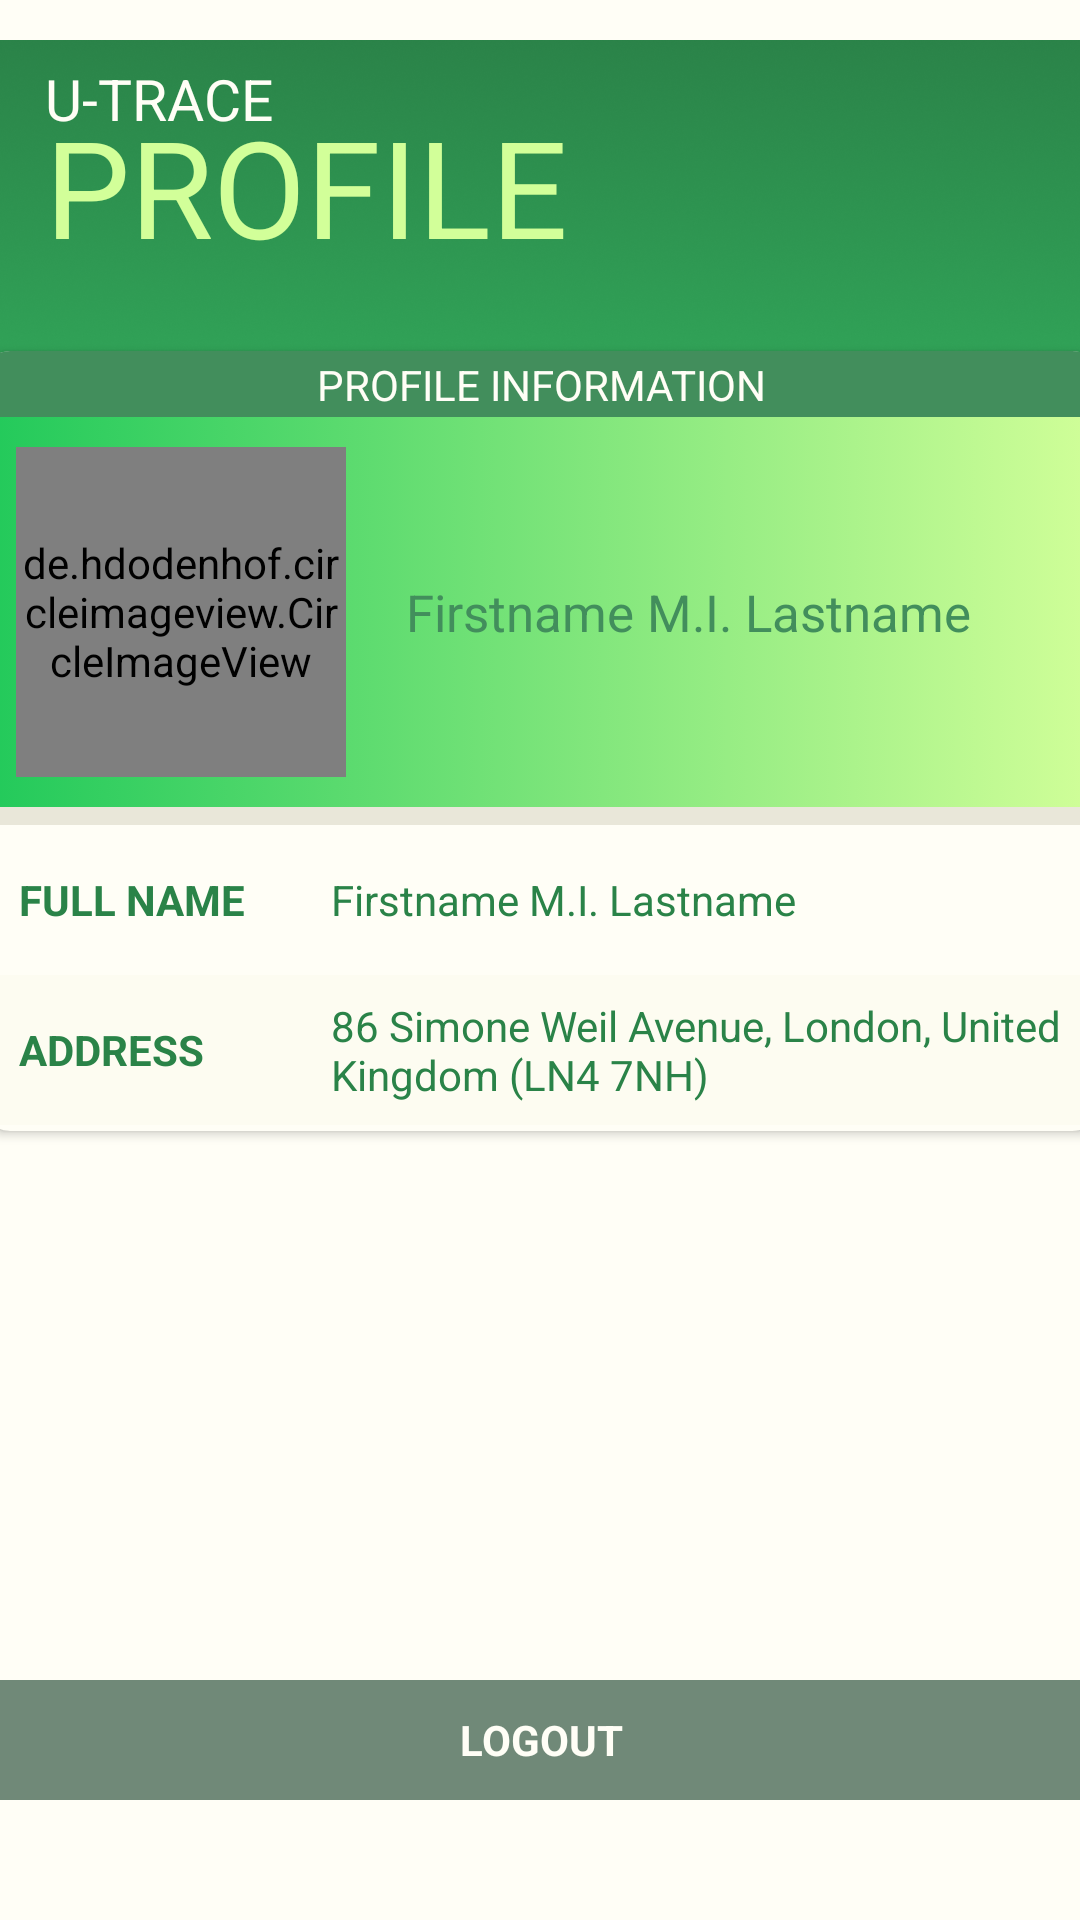

Reconstruct the res/layout file that produces this screen, plus the resources it refers to.
<!-- AndroidManifest.xml: application theme Theme.Utrace_cts -->
<!-- res/layout/fragment_profile.xml -->
<?xml version="1.0" encoding="utf-8"?>
<androidx.core.widget.NestedScrollView xmlns:android="http://schemas.android.com/apk/res/android"
    xmlns:app="http://schemas.android.com/apk/res-auto"
    xmlns:tools="http://schemas.android.com/tools"
    android:layout_width="match_parent"
    android:layout_height="match_parent"
    android:fillViewport="true"
    android:background="#FFFEF6"
    tools:context=".fragments.ProfileFragment">

    <androidx.constraintlayout.widget.ConstraintLayout
        android:layout_width="match_parent"
        android:layout_height="match_parent">

        <ImageView
            android:id="@+id/iv_bgheader"
            android:layout_width="match_parent"
            android:layout_height="210dp"
            app:layout_constraintEnd_toEndOf="parent"
            app:layout_constraintStart_toStartOf="parent"
            app:layout_constraintTop_toTopOf="parent"
            app:srcCompat="@drawable/bgheader" />

        <TextView
            android:id="@+id/tv_utrace"
            android:layout_width="wrap_content"
            android:layout_height="wrap_content"
            android:layout_marginStart="15dp"
            android:layout_marginTop="20dp"
            android:text="U-TRACE"
            android:textColor="#FFFEF6"
            android:textSize="19sp"
            app:layout_constraintStart_toStartOf="parent"
            app:layout_constraintTop_toTopOf="parent" />

        <TextView
            android:id="@+id/tv_profile"
            android:layout_width="wrap_content"
            android:layout_height="wrap_content"
            android:layout_marginStart="15dp"
            android:layout_marginTop="32dp"
            android:text="PROFILE"
            android:textColor="#D2FF99"
            android:textSize="45sp"
            app:layout_constraintStart_toStartOf="parent"
            app:layout_constraintTop_toTopOf="parent" />

        <androidx.cardview.widget.CardView
            android:id="@+id/cv_testStatusInfo"
            android:layout_width="374dp"
            android:layout_height="260dp"
            android:layout_marginTop="25dp"
            app:cardBackgroundColor="#FFFEF6"
            app:cardCornerRadius="10dp"
            app:layout_constraintEnd_toEndOf="parent"
            app:layout_constraintStart_toStartOf="parent"
            app:layout_constraintTop_toBottomOf="@+id/tv_profile">

            <androidx.constraintlayout.widget.ConstraintLayout
                android:layout_width="match_parent"
                android:layout_height="match_parent">

                <LinearLayout
                    android:id="@+id/ll_profileInfoBanner"
                    android:layout_width="match_parent"
                    android:layout_height="22dp"
                    android:background="#428E5C"
                    android:orientation="vertical"
                    app:layout_constraintEnd_toEndOf="parent"
                    app:layout_constraintStart_toStartOf="parent"
                    app:layout_constraintTop_toTopOf="parent">

                    <TextView
                        android:id="@+id/tv_profileInfo"
                        android:layout_width="match_parent"
                        android:layout_height="wrap_content"
                        android:gravity="center_horizontal"
                        android:paddingTop="1.5dp"
                        android:text="PROFILE INFORMATION"
                        android:textColor="#FFFEF6" />
                </LinearLayout>

                <LinearLayout
                    android:id="@+id/ll_dpBanner"
                    android:layout_width="match_parent"
                    android:layout_height="130dp"
                    android:background="@drawable/profilegradientbg"
                    android:orientation="horizontal"
                    app:layout_constraintTop_toBottomOf="@+id/ll_profileInfoBanner">

                    <de.hdodenhof.circleimageview.CircleImageView xmlns:app="http://schemas.android.com/apk/res-auto"
                        android:id="@+id/iv_banner_profilePic"
                        android:layout_width="110dp"
                        android:layout_height="110dp"
                        android:layout_gravity="center_vertical"
                        android:layout_marginStart="12dp"
                        android:layout_marginEnd="20dp"
                        android:src="@drawable/defaultdp"
                        app:civ_border_color="#21C95A"
                        app:civ_border_width="3dp" />

                    <TextView
                        android:id="@+id/tv_banner_fullName"
                        android:layout_width="wrap_content"
                        android:layout_height="wrap_content"
                        android:layout_gravity="center_vertical"
                        android:layout_weight="1"
                        android:text="Firstname M.I. Lastname"
                        android:textColor="#428E5C"
                        android:textSize="17sp" />
                </LinearLayout>

                <LinearLayout
                    android:id="@+id/ll_divider"
                    android:layout_width="match_parent"
                    android:layout_height="6dp"
                    android:background="#E9E7D9"
                    android:orientation="vertical"
                    app:layout_constraintEnd_toEndOf="parent"
                    app:layout_constraintStart_toStartOf="parent"
                    app:layout_constraintTop_toBottomOf="@+id/ll_dpBanner"></LinearLayout>

                <LinearLayout
                    android:id="@+id/ll_fullName"
                    android:layout_width="match_parent"
                    android:layout_height="50dp"
                    android:orientation="horizontal"
                    app:layout_constraintEnd_toEndOf="parent"
                    app:layout_constraintStart_toStartOf="parent"
                    app:layout_constraintTop_toBottomOf="@+id/ll_divider">

                    <TextView
                        android:id="@+id/textView3"
                        android:layout_width="200dp"
                        android:layout_height="wrap_content"
                        android:layout_gravity="center_vertical"
                        android:layout_marginStart="13dp"
                        android:layout_weight="1"
                        android:text="FULL NAME"
                        android:textColor="#2A8348"
                        android:textStyle="bold" />

                    <TextView
                        android:id="@+id/tv_details_testID"
                        android:layout_width="340dp"
                        android:layout_height="wrap_content"
                        android:layout_gravity="center_vertical"
                        android:layout_marginEnd="13dp"
                        android:layout_weight="1"
                        android:text="Firstname M.I. Lastname"
                        android:textColor="#2A8348" />
                </LinearLayout>

                <LinearLayout
                    android:id="@+id/ll_address"
                    android:layout_width="match_parent"
                    android:layout_height="50dp"
                    android:background="#FDFCF1"
                    android:orientation="horizontal"
                    app:layout_constraintEnd_toEndOf="parent"
                    app:layout_constraintStart_toStartOf="parent"
                    app:layout_constraintTop_toBottomOf="@+id/ll_fullName">

                    <TextView
                        android:id="@+id/textView4"
                        android:layout_width="200dp"
                        android:layout_height="wrap_content"
                        android:layout_gravity="center_vertical"
                        android:layout_marginStart="13dp"
                        android:layout_weight="1"
                        android:text="ADDRESS"
                        android:textColor="#2A8348"
                        android:textStyle="bold" />

                    <TextView
                        android:id="@+id/tv_details_dateOfTest"
                        android:layout_width="340dp"
                        android:layout_height="wrap_content"
                        android:layout_gravity="center_vertical"
                        android:layout_marginEnd="13dp"
                        android:layout_weight="1"
                        android:text="86 Simone Weil Avenue, London, United Kingdom (LN4 7NH)"
                        android:textColor="#2A8348" />
                </LinearLayout>


            </androidx.constraintlayout.widget.ConstraintLayout>

        </androidx.cardview.widget.CardView>

        <LinearLayout
            android:id="@+id/ll_logout"
            android:layout_width="374dp"
            android:layout_height="40dp"
            android:layout_marginBottom="40dp"
            android:background="#708978"
            android:orientation="horizontal"
            app:layout_constraintBottom_toBottomOf="parent"
            app:layout_constraintEnd_toEndOf="parent"
            app:layout_constraintStart_toStartOf="parent">

            <TextView
                android:id="@+id/tv_logout"
                android:layout_width="wrap_content"
                android:layout_height="wrap_content"
                android:layout_gravity="center"
                android:layout_weight="1"
                android:gravity="center_horizontal"
                android:text="LOGOUT"
                android:textColor="#FFFEF6"
                android:textStyle="bold" />
        </LinearLayout>

    </androidx.constraintlayout.widget.ConstraintLayout>

</androidx.core.widget.NestedScrollView>
<!-- resources referenced by this layout -->
<resources>
  <!-- drawable bgheader: png bitmap (drawable, 139310 bytes) -->
  <!-- drawable defaultdp: png bitmap (drawable, 13886 bytes) -->
  <!-- drawable profilegradientbg (drawable) -->
  <?xml version="1.0" encoding="utf-8"?>
  <selector xmlns:android="http://schemas.android.com/apk/res/android">
      <item>
          <shape android:shape="rectangle" android:gravity="top">
              <gradient
                  android:startColor="#21C95A"
                  android:endColor="#D2FF99"
                  android:type="linear" />
          </shape>
      </item>
  </selector>
  <style name="Theme.Utrace_cts" parent="Theme.MaterialComponents.DayNight.NoActionBar">
          
          <item name="colorPrimary">@color/purple_500</item>
          <item name="colorPrimaryVariant">#2A8348</item>
          <item name="colorOnPrimary">@color/white</item>
          
          <item name="colorSecondary">@color/teal_200</item>
          <item name="colorSecondaryVariant">@color/teal_700</item>
          <item name="colorOnSecondary">@color/black</item>
          
          <item name="android:statusBarColor" tools:targetApi="l">?attr/colorPrimaryVariant</item>
          
      </style>
  <!-- not gathered from this repository: default colours our renderer supplied (Android Studio template values) -->
  <color name="purple_500">#FF6200EE</color>
  <color name="teal_200">#FF03DAC5</color>
  <color name="teal_700">#FF018786</color>
  <color name="black">#FF000000</color>
  <color name="white">#FFFFFFFF</color>
</resources>
